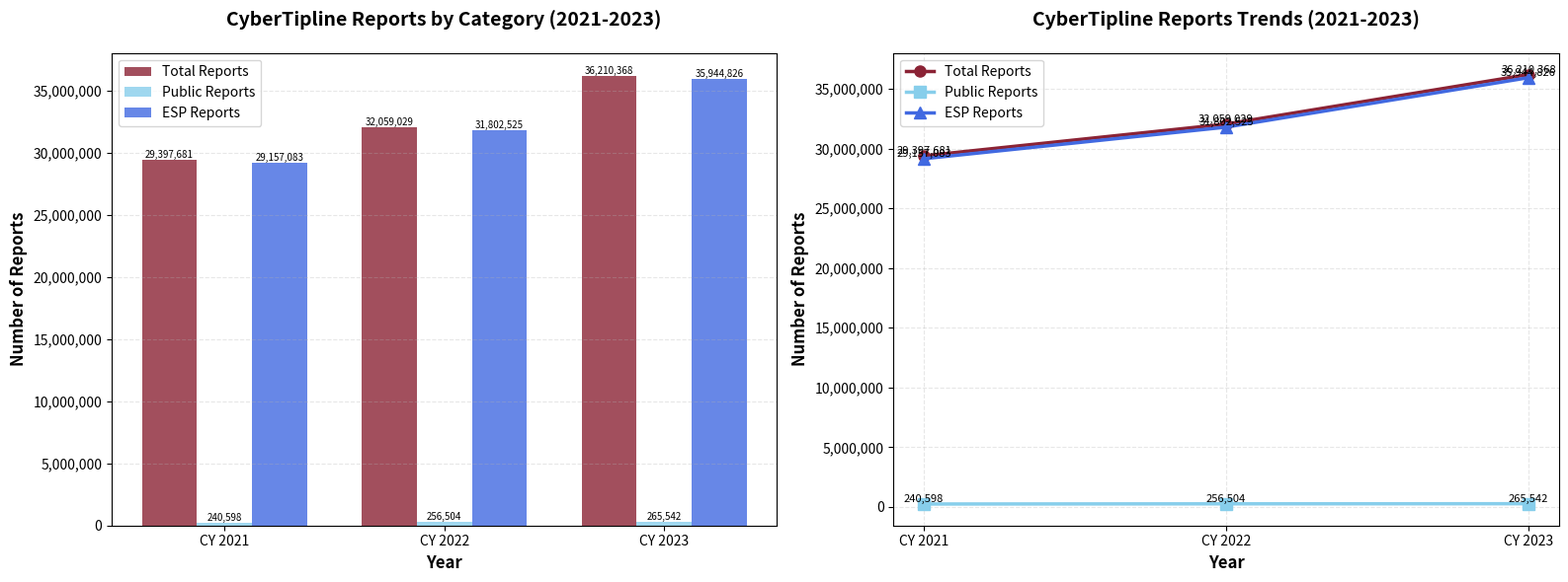
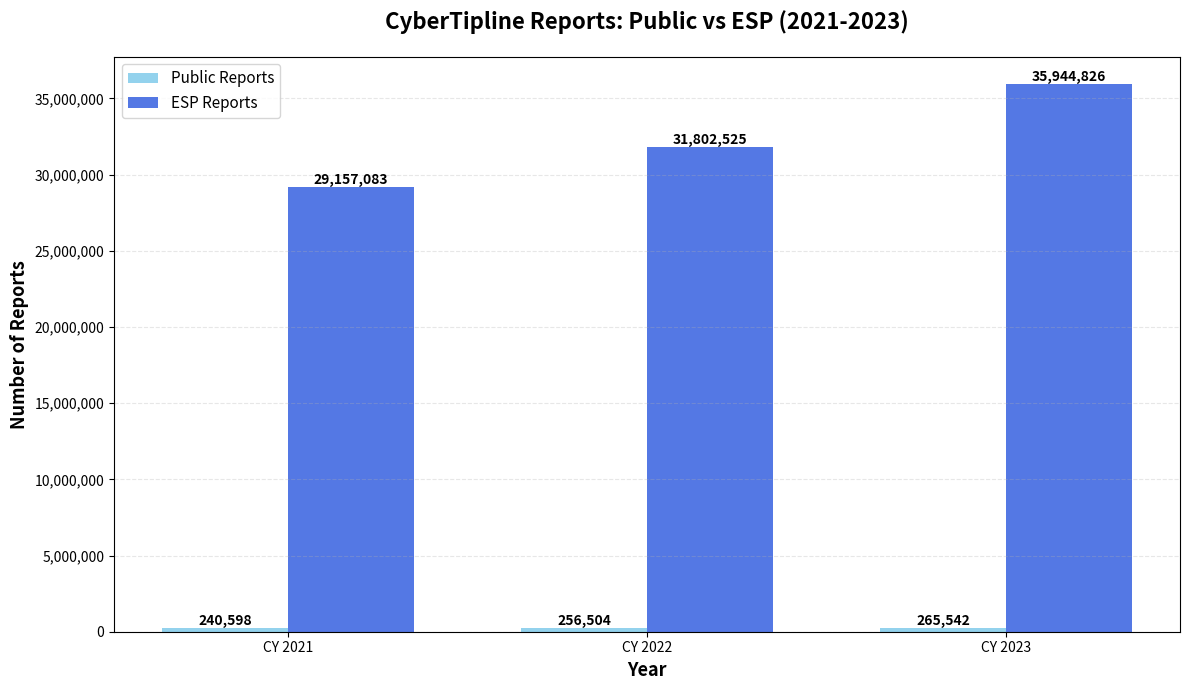

Python code for these plots, in order:
import matplotlib.pyplot as plt
import numpy as np

# Data from the table
years = ['CY 2021', 'CY 2022', 'CY 2023']
total_reports = [29_397_681, 32_059_029, 36_210_368]
public_reports = [240_598, 256_504, 265_542]
esp_reports = [29_157_083, 31_802_525, 35_944_826]

# Create figure with subplots
fig, (ax1, ax2) = plt.subplots(1, 2, figsize=(16, 6))

# Color scheme
colors = ['#8B2335', '#87CEEB', '#4169E1']  # Dark red, Sky blue, Royal blue

# Plot 1: Grouped Bar Chart showing all three categories
x = np.arange(len(years))
width = 0.25

bars1 = ax1.bar(x - width, total_reports, width, label='Total Reports', color=colors[0], alpha=0.8)
bars2 = ax1.bar(x, public_reports, width, label='Public Reports', color=colors[1], alpha=0.8)
bars3 = ax1.bar(x + width, esp_reports, width, label='ESP Reports', color=colors[2], alpha=0.8)

ax1.set_xlabel('Year', fontsize=12, fontweight='bold')
ax1.set_ylabel('Number of Reports', fontsize=12, fontweight='bold')
ax1.set_title('CyberTipline Reports by Category (2021-2023)', fontsize=14, fontweight='bold', pad=20)
ax1.set_xticks(x)
ax1.set_xticklabels(years)
ax1.legend(fontsize=10)
ax1.grid(axis='y', alpha=0.3, linestyle='--')

# Add value labels on bars
for bars in [bars1, bars2, bars3]:
    for bar in bars:
        height = bar.get_height()
        ax1.text(bar.get_x() + bar.get_width()/2., height,
                f'{int(height):,}',
                ha='center', va='bottom', fontsize=7, rotation=0)

# Format y-axis with commas
ax1.yaxis.set_major_formatter(plt.FuncFormatter(lambda x, p: f'{int(x):,}'))

# Plot 2: Line Chart showing trends
ax2.plot(years, total_reports, marker='o', linewidth=2.5, markersize=8, 
         label='Total Reports', color=colors[0])
ax2.plot(years, public_reports, marker='s', linewidth=2.5, markersize=8, 
         label='Public Reports', color=colors[1])
ax2.plot(years, esp_reports, marker='^', linewidth=2.5, markersize=8, 
         label='ESP Reports', color=colors[2])

ax2.set_xlabel('Year', fontsize=12, fontweight='bold')
ax2.set_ylabel('Number of Reports', fontsize=12, fontweight='bold')
ax2.set_title('CyberTipline Reports Trends (2021-2023)', fontsize=14, fontweight='bold', pad=20)
ax2.legend(fontsize=10)
ax2.grid(True, alpha=0.3, linestyle='--')

# Add value labels on points
for i, year in enumerate(years):
    ax2.text(i, total_reports[i], f'{total_reports[i]:,}', 
            ha='center', va='bottom', fontsize=8)
    ax2.text(i, public_reports[i], f'{public_reports[i]:,}', 
            ha='center', va='bottom', fontsize=8)
    ax2.text(i, esp_reports[i], f'{esp_reports[i]:,}', 
            ha='center', va='bottom', fontsize=8)

# Format y-axis with commas
ax2.yaxis.set_major_formatter(plt.FuncFormatter(lambda x, p: f'{int(x):,}'))

# Adjust layout and save
plt.tight_layout()
plt.savefig('cybertipline_reports_visualization.png', dpi=300, bbox_inches='tight')
print("Graph saved as 'cybertipline_reports_visualization.png'")

# Create a second visualization focusing on Public vs ESP breakdown
fig2, ax3 = plt.subplots(figsize=(12, 7))

x = np.arange(len(years))
width = 0.35

bars_public = ax3.bar(x - width/2, public_reports, width, label='Public Reports', 
                      color=colors[1], alpha=0.9)
bars_esp = ax3.bar(x + width/2, esp_reports, width, label='ESP Reports', 
                   color=colors[2], alpha=0.9)

ax3.set_xlabel('Year', fontsize=13, fontweight='bold')
ax3.set_ylabel('Number of Reports', fontsize=13, fontweight='bold')
ax3.set_title('CyberTipline Reports: Public vs ESP (2021-2023)', 
             fontsize=16, fontweight='bold', pad=20)
ax3.set_xticks(x)
ax3.set_xticklabels(years)
ax3.legend(fontsize=11)
ax3.grid(axis='y', alpha=0.3, linestyle='--')

# Add value labels
for bar in bars_public:
    height = bar.get_height()
    ax3.text(bar.get_x() + bar.get_width()/2., height,
            f'{int(height):,}',
            ha='center', va='bottom', fontsize=10, fontweight='bold')

for bar in bars_esp:
    height = bar.get_height()
    ax3.text(bar.get_x() + bar.get_width()/2., height,
            f'{int(height):,}',
            ha='center', va='bottom', fontsize=10, fontweight='bold')

ax3.yaxis.set_major_formatter(plt.FuncFormatter(lambda x, p: f'{int(x):,}'))

plt.tight_layout()
plt.savefig('cybertipline_public_vs_esp.png', dpi=300, bbox_inches='tight')
print("Graph saved as 'cybertipline_public_vs_esp.png'")

print("\nSummary Statistics:")
print(f"Total increase from 2021 to 2023: {total_reports[2] - total_reports[0]:,} ({((total_reports[2] - total_reports[0]) / total_reports[0] * 100):.1f}%)")
print(f"Public increase from 2021 to 2023: {public_reports[2] - public_reports[0]:,} ({((public_reports[2] - public_reports[0]) / public_reports[0] * 100):.1f}%)")
print(f"ESP increase from 2021 to 2023: {esp_reports[2] - esp_reports[0]:,} ({((esp_reports[2] - esp_reports[0]) / esp_reports[0] * 100):.1f}%)")
